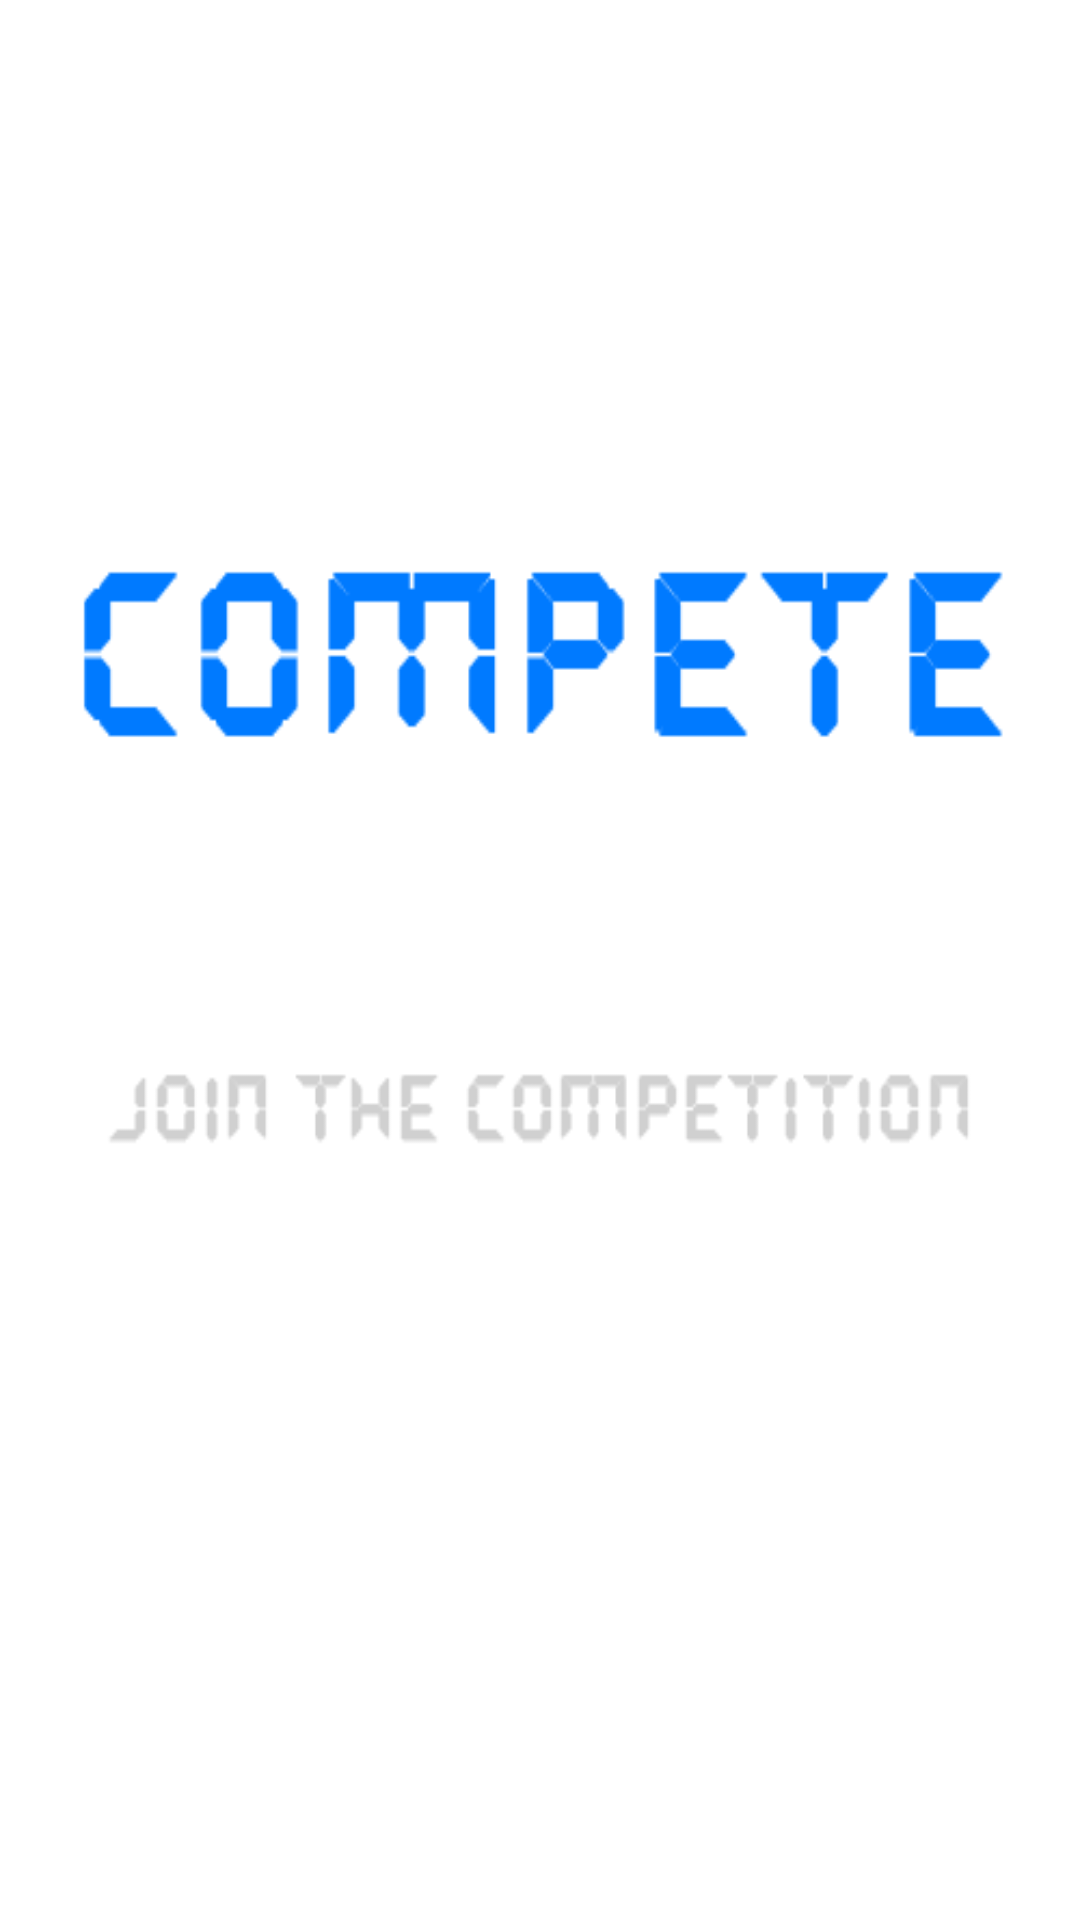

Android layout source for this screen:
<!-- AndroidManifest.xml: application theme AppTheme -->
<!-- res/layout/logo.xml -->
<?xml version="1.0" encoding="utf-8"?>
<LinearLayout xmlns:android="http://schemas.android.com/apk/res/android"
    android:orientation="vertical" android:layout_width="match_parent"
    android:layout_height="match_parent">

    <ImageView
        android:layout_width="fill_parent"
        android:layout_height="fill_parent"
        android:id="@+id/imageLogo"
        android:layout_gravity="center_horizontal"
        android:background="@drawable/logo_screen"/>
</LinearLayout>
<!-- resources referenced by this layout -->
<resources>
  <!-- drawable logo_screen: png bitmap (drawable, 8838 bytes) -->
  <style name="AppTheme" parent="android:Theme.Holo.Light.DarkActionBar">
          
      </style>
</resources>
